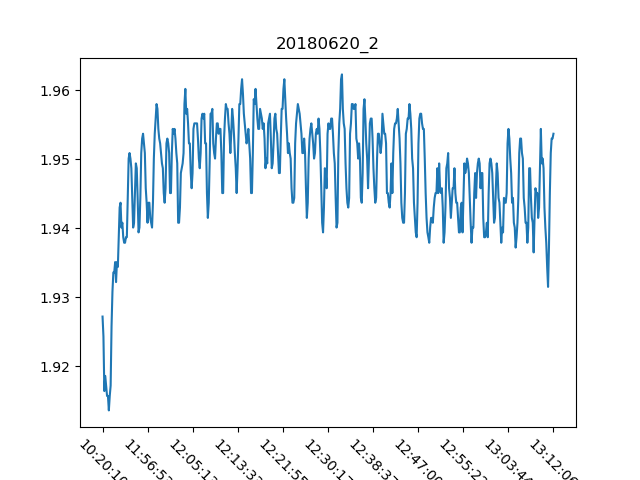

Data behind this chart, as committed beside it:
, Date, Time, Proximity Sensor 2
0, 20/06/18, 10:20:10, 1.927
1, 20/06/18, 10:20:23, 1.924
2, 20/06/18, 11:48:54, 1.916
3, 20/06/18, 11:49:04, 1.919
4, 20/06/18, 11:49:14, 1.917
5, 20/06/18, 11:49:24, 1.916
6, 20/06/18, 11:49:34, 1.916
7, 20/06/18, 11:49:44, 1.914
8, 20/06/18, 11:49:54, 1.916
9, 20/06/18, 11:50:04, 1.917
10, 20/06/18, 11:50:13, 1.926
11, 20/06/18, 11:50:23, 1.931
12, 20/06/18, 11:50:33, 1.934
13, 20/06/18, 11:50:43, 1.934
14, 20/06/18, 11:50:53, 1.935
15, 20/06/18, 11:51:03, 1.932
16, 20/06/18, 11:51:13, 1.935
17, 20/06/18, 11:51:23, 1.934
18, 20/06/18, 11:51:33, 1.939
19, 20/06/18, 11:51:43, 1.943
20, 20/06/18, 11:51:53, 1.944
21, 20/06/18, 11:52:03, 1.94
22, 20/06/18, 11:52:13, 1.941
23, 20/06/18, 11:52:23, 1.939
24, 20/06/18, 11:52:33, 1.938
25, 20/06/18, 11:52:43, 1.938
26, 20/06/18, 11:52:53, 1.939
27, 20/06/18, 11:53:03, 1.939
28, 20/06/18, 11:53:13, 1.944
29, 20/06/18, 11:53:23, 1.95
30, 20/06/18, 11:53:33, 1.951
31, 20/06/18, 11:53:43, 1.95
32, 20/06/18, 11:53:53, 1.949
33, 20/06/18, 11:54:03, 1.944
34, 20/06/18, 11:54:13, 1.94
35, 20/06/18, 11:54:23, 1.941
36, 20/06/18, 11:54:33, 1.945
37, 20/06/18, 11:54:43, 1.949
38, 20/06/18, 11:54:53, 1.949
39, 20/06/18, 11:55:03, 1.944
40, 20/06/18, 11:55:13, 1.939
41, 20/06/18, 11:55:23, 1.94
42, 20/06/18, 11:55:33, 1.944
43, 20/06/18, 11:55:43, 1.951
44, 20/06/18, 11:55:53, 1.953
45, 20/06/18, 11:56:03, 1.954
46, 20/06/18, 11:56:13, 1.952
47, 20/06/18, 11:56:23, 1.951
48, 20/06/18, 11:56:33, 1.946
49, 20/06/18, 11:56:43, 1.944
50, 20/06/18, 11:56:53, 1.941
51, 20/06/18, 11:57:03, 1.944
52, 20/06/18, 11:57:13, 1.944
53, 20/06/18, 11:57:23, 1.942
54, 20/06/18, 11:57:33, 1.941
55, 20/06/18, 11:57:43, 1.94
56, 20/06/18, 11:57:53, 1.944
57, 20/06/18, 11:58:03, 1.95
58, 20/06/18, 11:58:13, 1.954
59, 20/06/18, 11:58:23, 1.956
... 442 more rows
